Image classification data set "lemon_dataset" (Dante-Cadiz/lemon-qualitycontrol on GitHub). Class labels (2): bad quality, good quality.

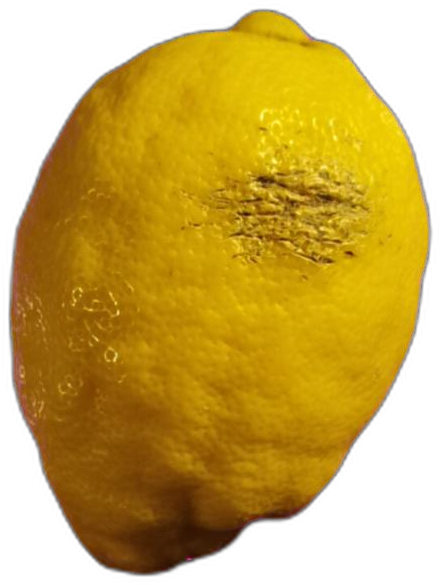
Label: bad quality

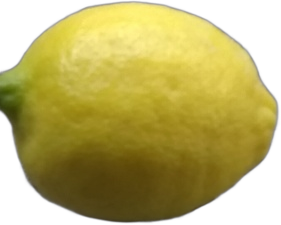
Label: good quality

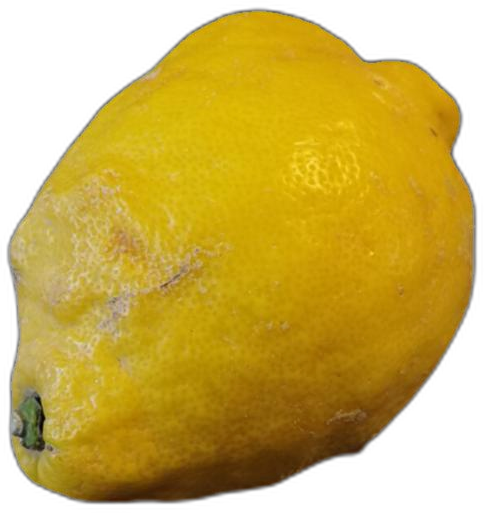
Label: bad quality

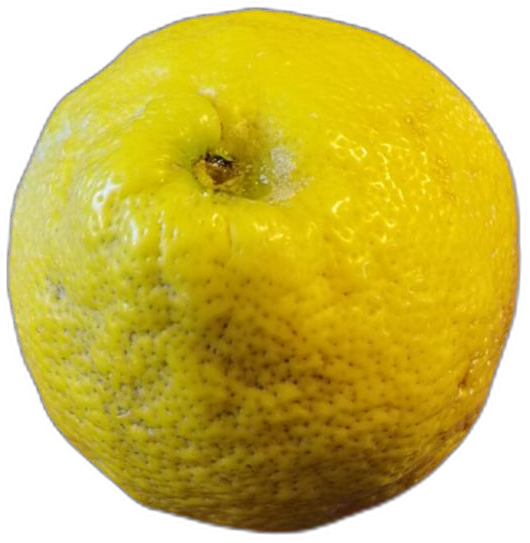
Label: bad quality

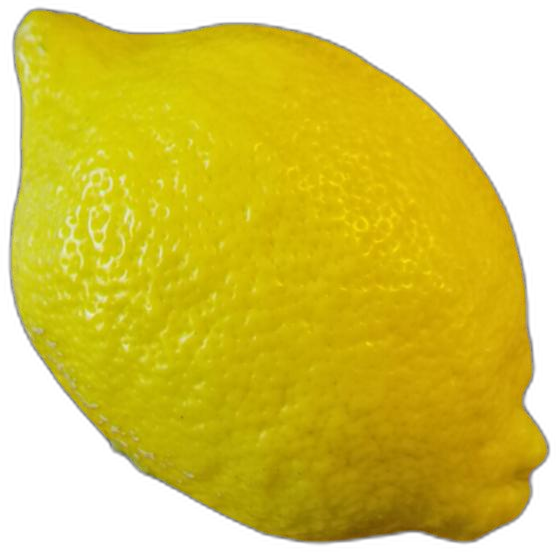
Label: bad quality

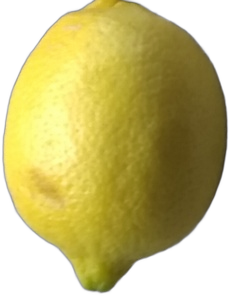
Label: good quality
